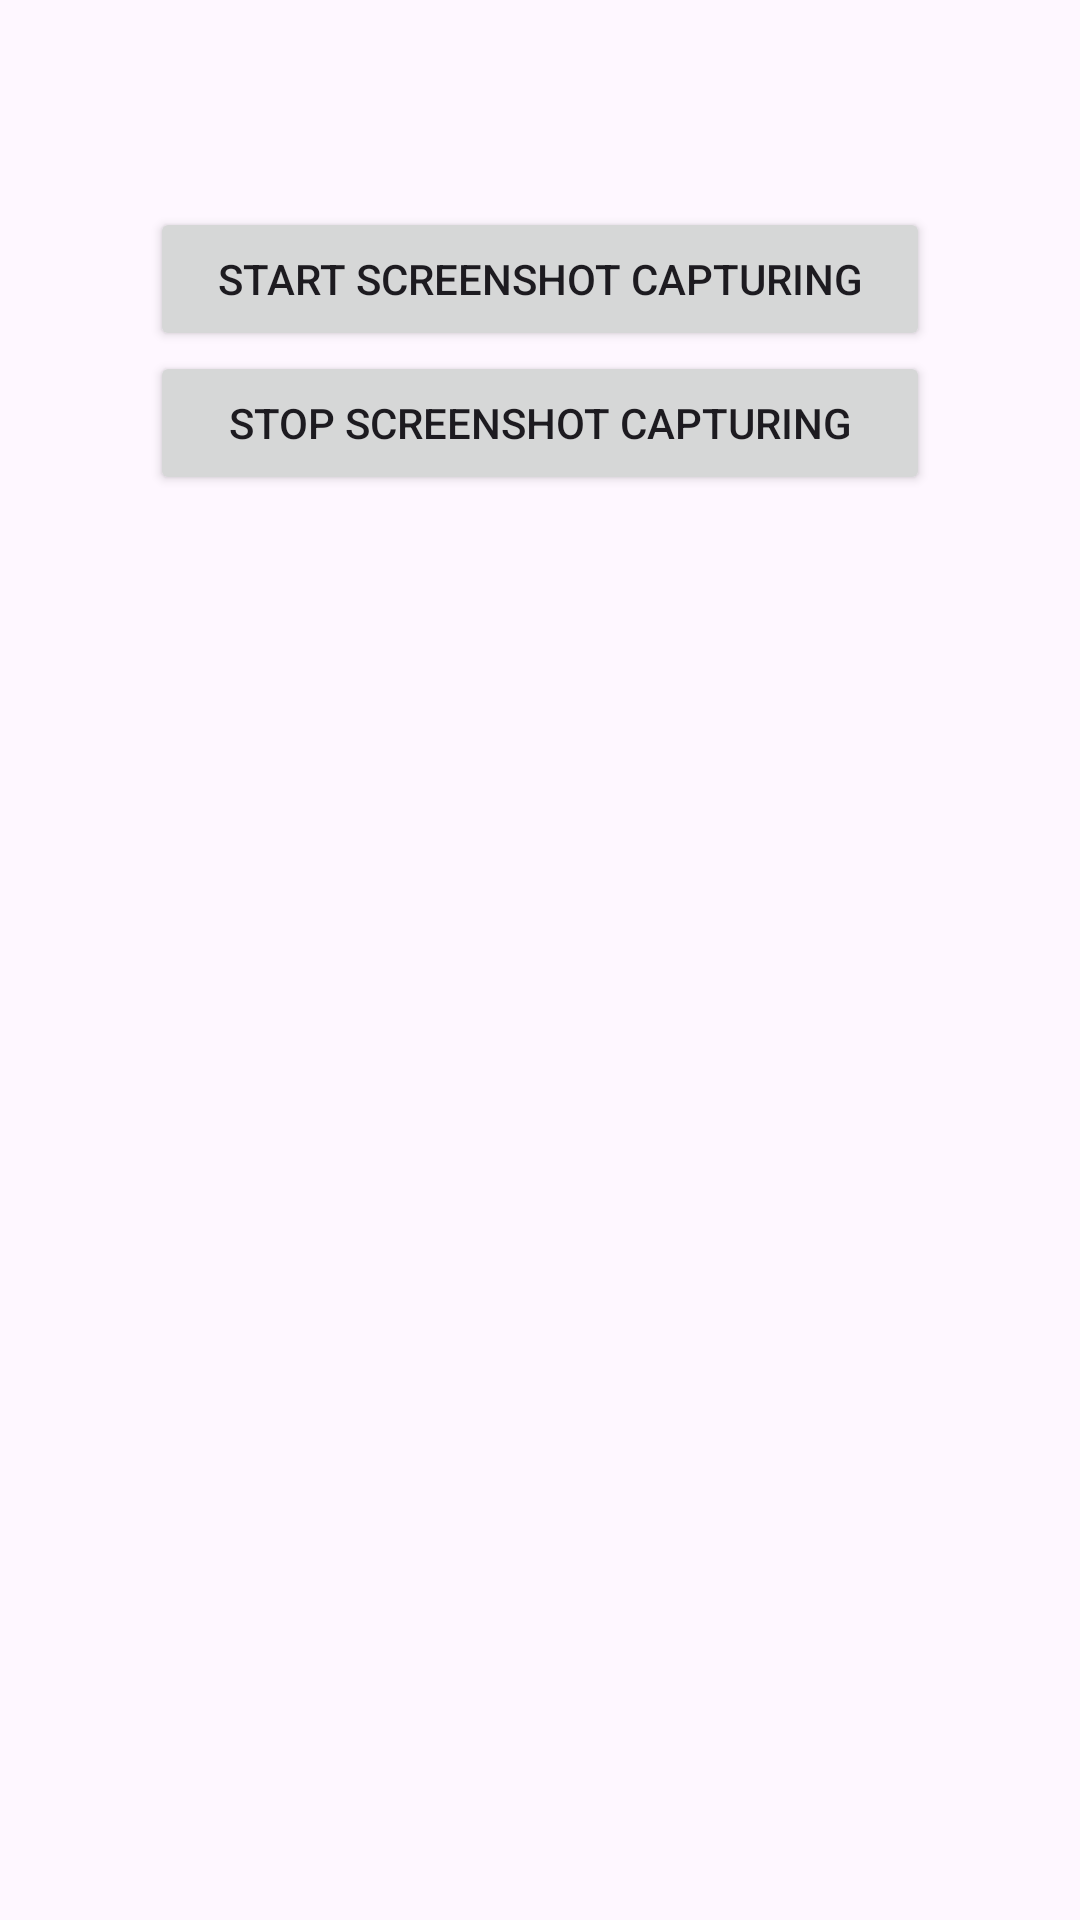

Layout XML and referenced resources for this Android screen:
<!-- AndroidManifest.xml: application theme Theme.ScreenShotApp -->
<!-- res/layout/activity_main.xml -->
<?xml version="1.0" encoding="utf-8"?>
<androidx.constraintlayout.widget.ConstraintLayout xmlns:android="http://schemas.android.com/apk/res/android"
    xmlns:app="http://schemas.android.com/apk/res-auto"
    xmlns:tools="http://schemas.android.com/tools"
    android:layout_width="match_parent"
    android:layout_height="match_parent"
    tools:context=".MainActivity">


    <androidx.appcompat.widget.LinearLayoutCompat
        android:layout_width="match_parent"
        android:layout_height="wrap_content"
        android:layout_margin="50dp"
        android:orientation="vertical"
        app:layout_constraintTop_toTopOf="parent"
        tools:layout_editor_absoluteX="50dp">

        <TextView
            android:id="@+id/tvtv"
            android:layout_width="match_parent"
            android:layout_height="wrap_content"/>

        <Button
            android:id="@+id/start_btn"
            android:layout_width="match_parent"
            android:layout_height="wrap_content"
            android:text="Start ScreenShot Capturing" />

        <Button
            android:id="@+id/stop_btn"
            android:layout_width="match_parent"
            android:layout_height="wrap_content"
            android:text="Stop ScreenShot Capturing" />
        <ImageView
            android:id="@+id/iv"
            android:layout_width="match_parent"
            android:layout_height="300dp" />
        <ListView
            android:id="@+id/listView"
            android:layout_width="match_parent"
            android:layout_height="match_parent"
            android:padding="16dp"
            android:divider="@null"
            android:dividerHeight="0dp"
            android:background="@android:color/transparent" />

    </androidx.appcompat.widget.LinearLayoutCompat>

</androidx.constraintlayout.widget.ConstraintLayout>
<!-- resources referenced by this layout -->
<resources>
  <style name="Theme.ScreenShotApp" parent="Base.Theme.ScreenShotApp" />
  <style name="Base.Theme.ScreenShotApp" parent="Theme.Material3.DayNight.NoActionBar">
          
          
      </style>
</resources>
